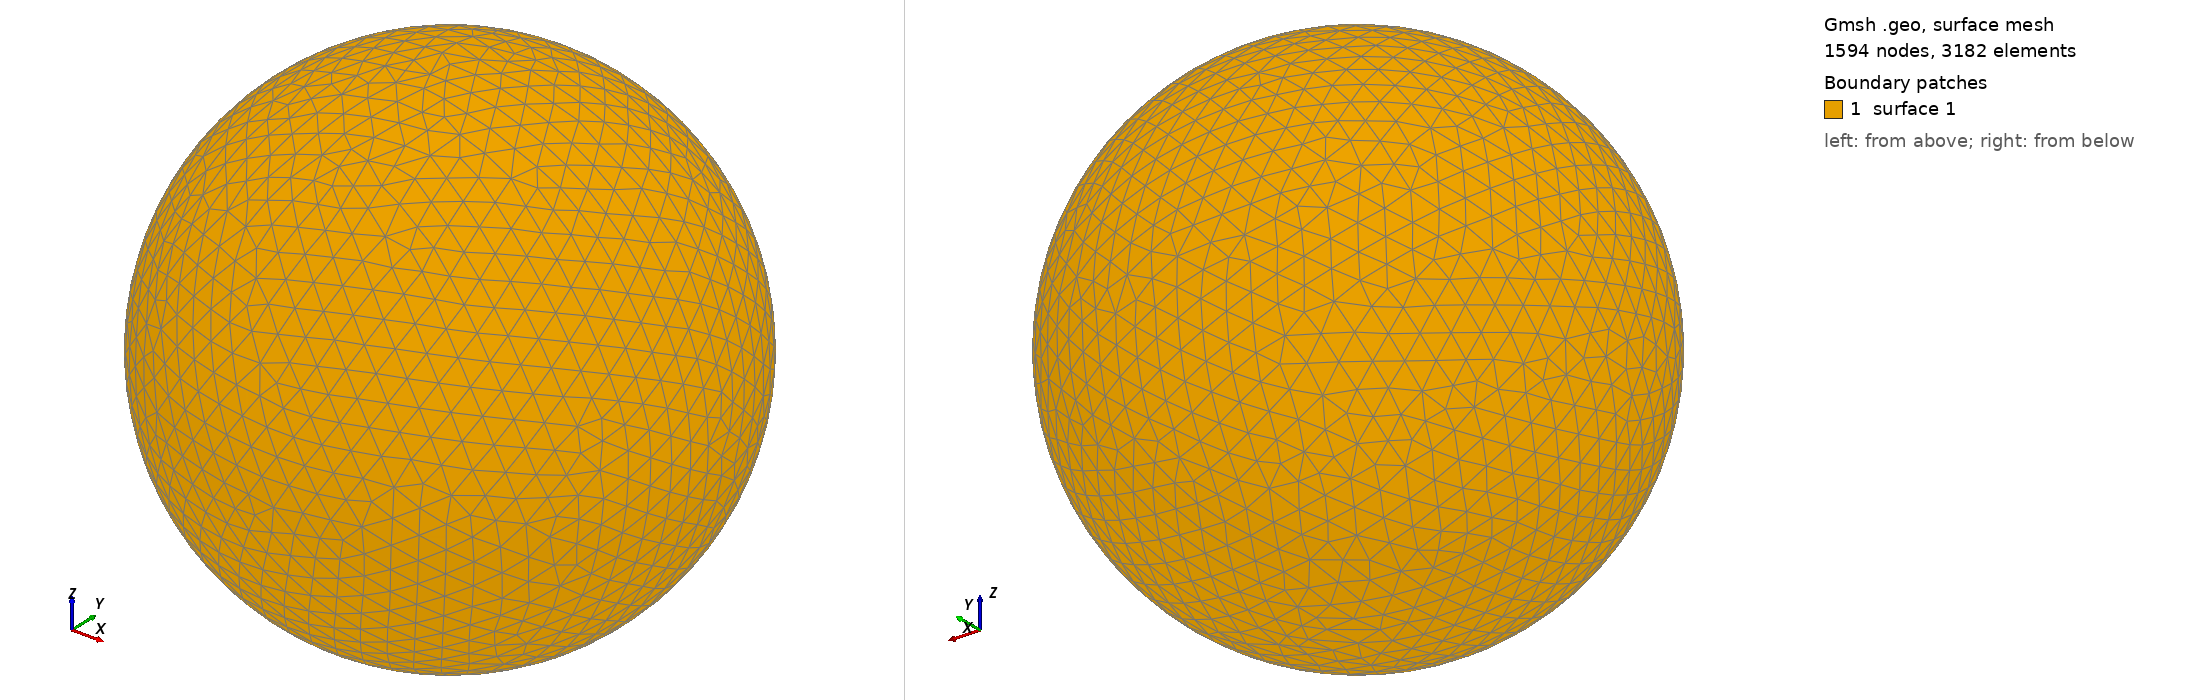

Gmsh geometry script, surface-meshed: 1594 nodes, 3182 surface elements. Boundary patches (legend numbers): 1 surface 1. Left view from above one corner, right view from below the opposite corner. The script declares no physical surfaces, so the legend lists its geometric surfaces. The drawing asked Gmsh for element sizes between 1% and 20% of the model's largest extent; the script's own settings can give other sizes.

=== shot1547.geo (drawn) ===
SetFactory("OpenCASCADE");
Point(1) = {0,0,0,0};
Sphere(1) = {0,0,0,0.05914000};
MeshSize{ PointsOf{ Surface{:}; } } = 0.005914000;
Mesh.ElementOrder=1;
Mesh.Format=39;
